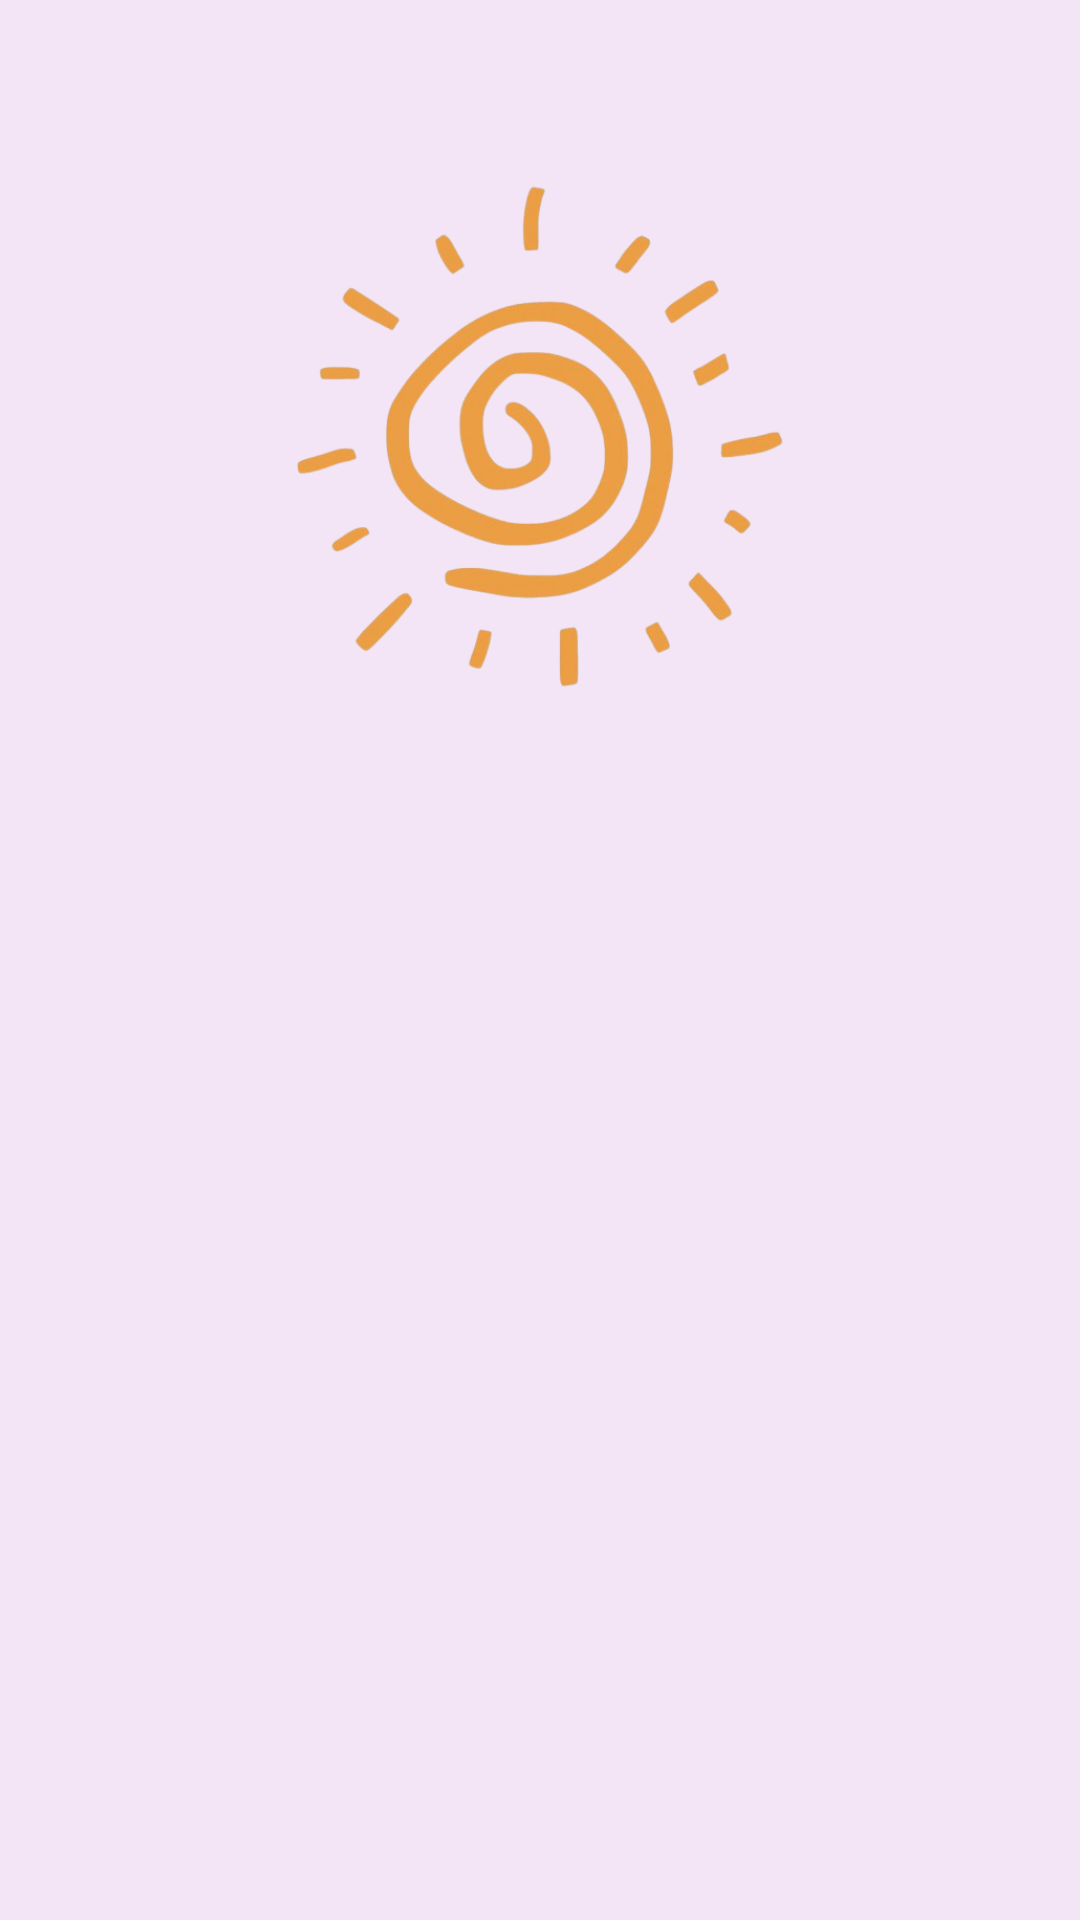

Produce the Android XML layout that renders to this screen, including the resource entries it uses.
<!-- AndroidManifest.xml: application theme Theme.StoryApp -->
<!-- res/layout/activity_login.xml -->
<?xml version="1.0" encoding="utf-8"?>
<ScrollView xmlns:android="http://schemas.android.com/apk/res/android"
    xmlns:app="http://schemas.android.com/apk/res-auto"
    xmlns:tools="http://schemas.android.com/tools"
    android:layout_width="match_parent"
    android:layout_height="match_parent"
    android:fillViewport="false">

    <androidx.constraintlayout.widget.ConstraintLayout
        android:layout_width="match_parent"
        android:layout_height="wrap_content"
        tools:context=".view.ui.login.LoginActivity">

        <ImageView
            android:id="@+id/imageView"
            android:layout_width="0dp"
            android:layout_height="0dp"
            android:layout_marginStart="32dp"
            android:layout_marginEnd="32dp"
            app:layout_constraintBottom_toTopOf="@+id/guidelineHorizontal"
            app:layout_constraintEnd_toEndOf="parent"
            app:layout_constraintStart_toStartOf="parent"
            app:layout_constraintTop_toTopOf="@+id/guidelineHorizontal2"
            app:srcCompat="@drawable/naruto_removebgg" />

        <TextView
            android:id="@+id/titleTextView"
            android:layout_width="0dp"
            android:layout_height="wrap_content"
            android:layout_marginStart="32dp"
            android:layout_marginTop="16dp"
            android:layout_marginEnd="32dp"
            android:alpha="0"
            android:text="@string/title_login_page"
            android:textAlignment="center"
            android:textSize="20sp"
            android:textStyle="bold"
            app:layout_constraintEnd_toEndOf="parent"
            app:layout_constraintHorizontal_bias="0.0"
            app:layout_constraintStart_toStartOf="parent"
            app:layout_constraintTop_toTopOf="@+id/guidelineHorizontal"
 />

        <TextView
            android:id="@+id/messageTextView"
            android:layout_width="0dp"
            android:layout_height="wrap_content"
            android:layout_marginStart="32dp"
            android:layout_marginEnd="32dp"
            android:alpha="0"
            android:text="@string/message_login_page"
            android:textSize="16sp"
            app:layout_constraintEnd_toEndOf="parent"
            app:layout_constraintHorizontal_bias="1.0"
            app:layout_constraintStart_toStartOf="parent"
            app:layout_constraintTop_toBottomOf="@+id/titleTextView"
/>

        <TextView
            android:id="@+id/emailTextView"
            android:layout_width="wrap_content"
            android:layout_height="wrap_content"
            android:layout_marginStart="32dp"
            android:layout_marginTop="24dp"
            android:alpha="0"
            android:text="@string/email"
            app:layout_constraintStart_toStartOf="parent"
            app:layout_constraintTop_toBottomOf="@+id/messageTextView"
 />

        <com.google.android.material.textfield.TextInputLayout
            android:id="@+id/ed_login_emailLayout"
            style="@style/Widget.MaterialComponents.TextInputLayout.OutlinedBox"
            android:layout_width="0dp"
            android:layout_height="wrap_content"
            android:layout_marginStart="32dp"
            android:layout_marginEnd="32dp"
            android:alpha="0"
            app:layout_constraintEnd_toEndOf="parent"
            app:layout_constraintStart_toStartOf="parent"
            app:layout_constraintTop_toBottomOf="@+id/emailTextView"
            app:startIconDrawable="@drawable/ic_baseline_email_24"
>

            <com.example.storyapp.view.ui.customVIew.MyEditText
                android:id="@+id/ed_login_email"
                android:layout_width="match_parent"
                android:layout_height="match_parent"
                android:layout_gravity="start"
                app:inputTypeCustom="@string/email"
                tools:ignore="SpeakableTextPresentCheck" />

        </com.google.android.material.textfield.TextInputLayout>



        <TextView
            android:id="@+id/passwordTextView"
            android:layout_width="wrap_content"
            android:layout_height="wrap_content"
            android:layout_marginStart="32dp"
            android:layout_marginTop="8dp"
            android:alpha="0"
            android:text="@string/password"
            app:layout_constraintStart_toStartOf="parent"
            app:layout_constraintTop_toBottomOf="@+id/ed_login_emailLayout"
 />

        <com.google.android.material.textfield.TextInputLayout
            android:id="@+id/ed_login_passwordLayout"
            style="@style/Widget.MaterialComponents.TextInputLayout.OutlinedBox"
            android:layout_width="0dp"
            android:layout_height="wrap_content"
            android:layout_marginStart="32dp"
            android:layout_marginEnd="32dp"
            app:endIconMode="password_toggle"
            android:alpha="0"
            app:layout_constraintEnd_toEndOf="parent"
            app:layout_constraintStart_toStartOf="parent"
            app:layout_constraintTop_toBottomOf="@+id/passwordTextView"
            app:startIconDrawable="@drawable/ic_baseline_lock_24"
>

            <com.example.storyapp.view.ui.customVIew.MyEditText
                android:id="@+id/ed_login_password"
                android:layout_width="match_parent"
                android:layout_height="match_parent"
                android:layout_gravity="start"
                app:inputTypeCustom="password"
                tools:ignore="SpeakableTextPresentCheck" />

        </com.google.android.material.textfield.TextInputLayout>

        <Button
            android:id="@+id/loginButton"
            android:layout_width="0dp"
            android:layout_height="64dp"
            android:layout_marginStart="32dp"
            android:layout_marginTop="32dp"
            android:layout_marginEnd="32dp"
            android:alpha="0"
            android:text="@string/login"
            android:textColor="@color/white"
            app:layout_constraintEnd_toEndOf="parent"
            app:layout_constraintStart_toStartOf="parent"
            app:layout_constraintTop_toBottomOf="@+id/ed_login_passwordLayout"
 />

        <androidx.constraintlayout.widget.Guideline
            android:id="@+id/guidelineHorizontal"
            android:layout_width="wrap_content"
            android:layout_height="64dp"
            android:orientation="horizontal"
            app:layout_constraintEnd_toEndOf="parent"
            app:layout_constraintGuide_percent="0.4"
            app:layout_constraintStart_toStartOf="parent" />

        <androidx.constraintlayout.widget.Guideline
            android:id="@+id/guidelineHorizontal2"
            android:layout_width="wrap_content"
            android:layout_height="64dp"
            android:orientation="horizontal"
            app:layout_constraintEnd_toEndOf="parent"
            app:layout_constraintGuide_percent="0.1"
            app:layout_constraintStart_toStartOf="parent" />

        <ProgressBar
            android:id="@+id/progressIndicator"
            android:layout_width="match_parent"
            android:layout_height="wrap_content"
            android:visibility="gone"
            app:layout_constraintBottom_toBottomOf="parent"
            app:layout_constraintEnd_toEndOf="parent"
            app:layout_constraintStart_toStartOf="parent"
            app:layout_constraintTop_toTopOf="parent" />
    </androidx.constraintlayout.widget.ConstraintLayout>


</ScrollView>
<!-- resources referenced by this layout -->
<resources>
  <color name="white">#FFFFFFFF</color>
  <!-- drawable naruto_removebgg: png bitmap (drawable, 123846 bytes) -->
  <string name="email">Email</string>
  <string name="login">Masuk</string>
  <string name="message_login_page">Silahkan login terlebih dahulu</string>
  <string name="password">Password</string>
  <string name="title_login_page">Login</string>
  <style name="Theme.StoryApp" parent="Base.Theme.StoryApp" />
  <style name="Base.Theme.StoryApp" parent="Theme.Material3.DayNight.NoActionBar">
          <item name="actionMenuTextColor">@android:color/white</item>
          
          <item name="colorPrimary">@color/purple_light_primary</item>
          <item name="colorPrimaryVariant">@color/purple_light_primary_variant</item>
          <item name="colorSecondary">@color/purple_light_secondary</item>
          <item name="android:colorBackground">@color/purple_light_background</item>
          <item name="android:windowBackground">@color/purple_light_background</item>
      </style>
  <color name="purple_light_primary">#6A1B9A</color>
  <color name="purple_light_primary_variant">#4A0072</color>
  <color name="purple_light_secondary">#AB47BC</color>
  <color name="purple_light_background">#F3E5F5</color>
</resources>
